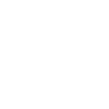
t = 0.00 s
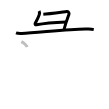
t = 3.25 s
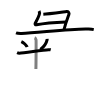
t = 6.50 s
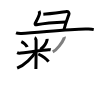
t = 9.50 s
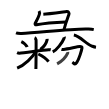
t = 12.75 s
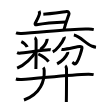
t = 16.00 s

The animated SVG that drew these frames (rendered in a browser with its animation timeline set to each time). Animation: 16 SMIL elements (animate=16); one cycle of 16.00 s.

<svg width="109px" height="109px" viewBox="0 0 px 109px" xmlns="http://www.w3.org/2000/svg" xmlns:xlink="http://www.w3.org/1999/xlink" xml:space="preserve" version="1.1"  baseProfile="full">
<path d="M39.05,11c0.45,0.9,0.63,2.33,0.22,3.67c-0.9,2.96-2.78,6.1-4.05,8.59c-0.53,1.04,0.15,1.73,1.23,1.5C45,23,56.75,22.25,66.05,21.9" style="fill:none;stroke:black;stroke-width:3;opacity:0">
  <animate attributeType="CSS" attributeName="opacity" from="0" to="1" begin="0s" dur="1s" repeatCount="Indefinite" fill="freeze" />
</path>
<path d="M43.32,14.21c4.43-0.21,20.84-2.44,23.17-2.71c1.94-0.23,2.99,1.38,2.41,2.95C66.5,21,65.54,23.5,64.04,29.5" style="fill:none;stroke:black;stroke-width:3;opacity:0">
  <animate attributeType="CSS" attributeName="opacity" from="0" to="1" begin="1s" dur="1s" repeatCount="Indefinite" fill="freeze" />
</path>
<path d="M16,32.93c1.47,0.56,4.17,0.61,5.64,0.56c15.59-0.52,51.52-5.17,66.96-4.38c2.45,0.13,3.92,0.27,5.15,0.55" style="fill:none;stroke:black;stroke-width:3;opacity:0">
  <animate attributeType="CSS" attributeName="opacity" from="0" to="1" begin="2s" dur="1s" repeatCount="Indefinite" fill="freeze" />
</path>
<path d="M21.31,41.7c2.13,1,5.35,3.83,5.89,5.39" style="fill:none;stroke:black;stroke-width:3;opacity:0">
  <animate attributeType="CSS" attributeName="opacity" from="0" to="1" begin="3s" dur="1s" repeatCount="Indefinite" fill="freeze" />
</path>
<path d="M47.12,38.8c0.02,0.25,0.04,0.65-0.04,1.01c-0.46,2.14-3.09,6.83-6.69,9.7" style="fill:none;stroke:black;stroke-width:3;opacity:0">
  <animate attributeType="CSS" attributeName="opacity" from="0" to="1" begin="4s" dur="1s" repeatCount="Indefinite" fill="freeze" />
</path>
<path d="M17.08,52.73c0.35,0.16,1.27,0.5,2.2,0.49c4.71-0.06,23.23-3.3,29.21-3.5c0.93-0.03,1.67-0.16,2.25,0" style="fill:none;stroke:black;stroke-width:3;opacity:0">
  <animate attributeType="CSS" attributeName="opacity" from="0" to="1" begin="5s" dur="1s" repeatCount="Indefinite" fill="freeze" />
</path>
<path d="M34.59,37.75c0.81,0.33,1.29,1.47,1.45,2.12c0.16,0.65,0,25.06-0.16,29.13" style="fill:none;stroke:black;stroke-width:3;opacity:0">
  <animate attributeType="CSS" attributeName="opacity" from="0" to="1" begin="6s" dur="1s" repeatCount="Indefinite" fill="freeze" />
</path>
<path d="M35.93,51.57c-3.31,5.58-11.34,13.42-18.78,16.64" style="fill:none;stroke:black;stroke-width:3;opacity:0">
  <animate attributeType="CSS" attributeName="opacity" from="0" to="1" begin="7s" dur="1s" repeatCount="Indefinite" fill="freeze" />
</path>
<path d="M38.3,54.01c3.64,1.71,7.97,4.54,10.23,7.67" style="fill:none;stroke:black;stroke-width:3;opacity:0">
  <animate attributeType="CSS" attributeName="opacity" from="0" to="1" begin="8s" dur="1s" repeatCount="Indefinite" fill="freeze" />
</path>
<path d="M64.31,36.77c0.2,0.45-0.04,0.96-0.28,1.53c-1.91,4.65-7.28,11.64-11.29,13.62" style="fill:none;stroke:black;stroke-width:3;opacity:0">
  <animate attributeType="CSS" attributeName="opacity" from="0" to="1" begin="9s" dur="1s" repeatCount="Indefinite" fill="freeze" />
</path>
<path d="M73.87,35.09c6.18,1.2,12.35,8.83,17.5,10.75c1.99,0.74,2.7,1.14,4.63,1.38" style="fill:none;stroke:black;stroke-width:3;opacity:0">
  <animate attributeType="CSS" attributeName="opacity" from="0" to="1" begin="10s" dur="1s" repeatCount="Indefinite" fill="freeze" />
</path>
<path d="M61.47,49.33c0.65,0.19,1.48,0.17,2.05,0.1c4.66-0.54,13.58-2.73,16.16-2.93c1.68-0.13,2.43,0.39,2.33,1.29c-0.25,2.38-3.09,11.63-5.17,14.5c-2.27,3.13-2.61,1.17-4.48-0.19" style="fill:none;stroke:black;stroke-width:3;opacity:0">
  <animate attributeType="CSS" attributeName="opacity" from="0" to="1" begin="11s" dur="1s" repeatCount="Indefinite" fill="freeze" />
</path>
<path d="M67.73,51.98c0.03,0.26,0.1,0.7-0.06,1.06c-1.81,4.1-4.62,7.51-10.55,10.83" style="fill:none;stroke:black;stroke-width:3;opacity:0">
  <animate attributeType="CSS" attributeName="opacity" from="0" to="1" begin="12s" dur="1s" repeatCount="Indefinite" fill="freeze" />
</path>
<path d="M15.88,78.97c1.52,0.46,4.3,0.53,5.82,0.46c15.8-0.76,46.55-4.86,66.61-5.25c2.53-0.05,4.05,0.22,5.31,0.45" style="fill:none;stroke:black;stroke-width:3;opacity:0">
  <animate attributeType="CSS" attributeName="opacity" from="0" to="1" begin="13s" dur="1s" repeatCount="Indefinite" fill="freeze" />
</path>
<path d="M43.31,67.43c0.69,0.82,0.83,2.02,0.89,3.11C44.76,80.46,40.75,94,24,100" style="fill:none;stroke:black;stroke-width:3;opacity:0">
  <animate attributeType="CSS" attributeName="opacity" from="0" to="1" begin="14s" dur="1s" repeatCount="Indefinite" fill="freeze" />
</path>
<path d="M65.25,65.73c0.68,0.42,1.09,1.9,1.22,2.74c0.14,0.84,0,28.26-0.14,33.53" style="fill:none;stroke:black;stroke-width:3;opacity:0">
  <animate attributeType="CSS" attributeName="opacity" from="0" to="1" begin="15s" dur="1s" repeatCount="Indefinite" fill="freeze" />
</path>
</svg>
